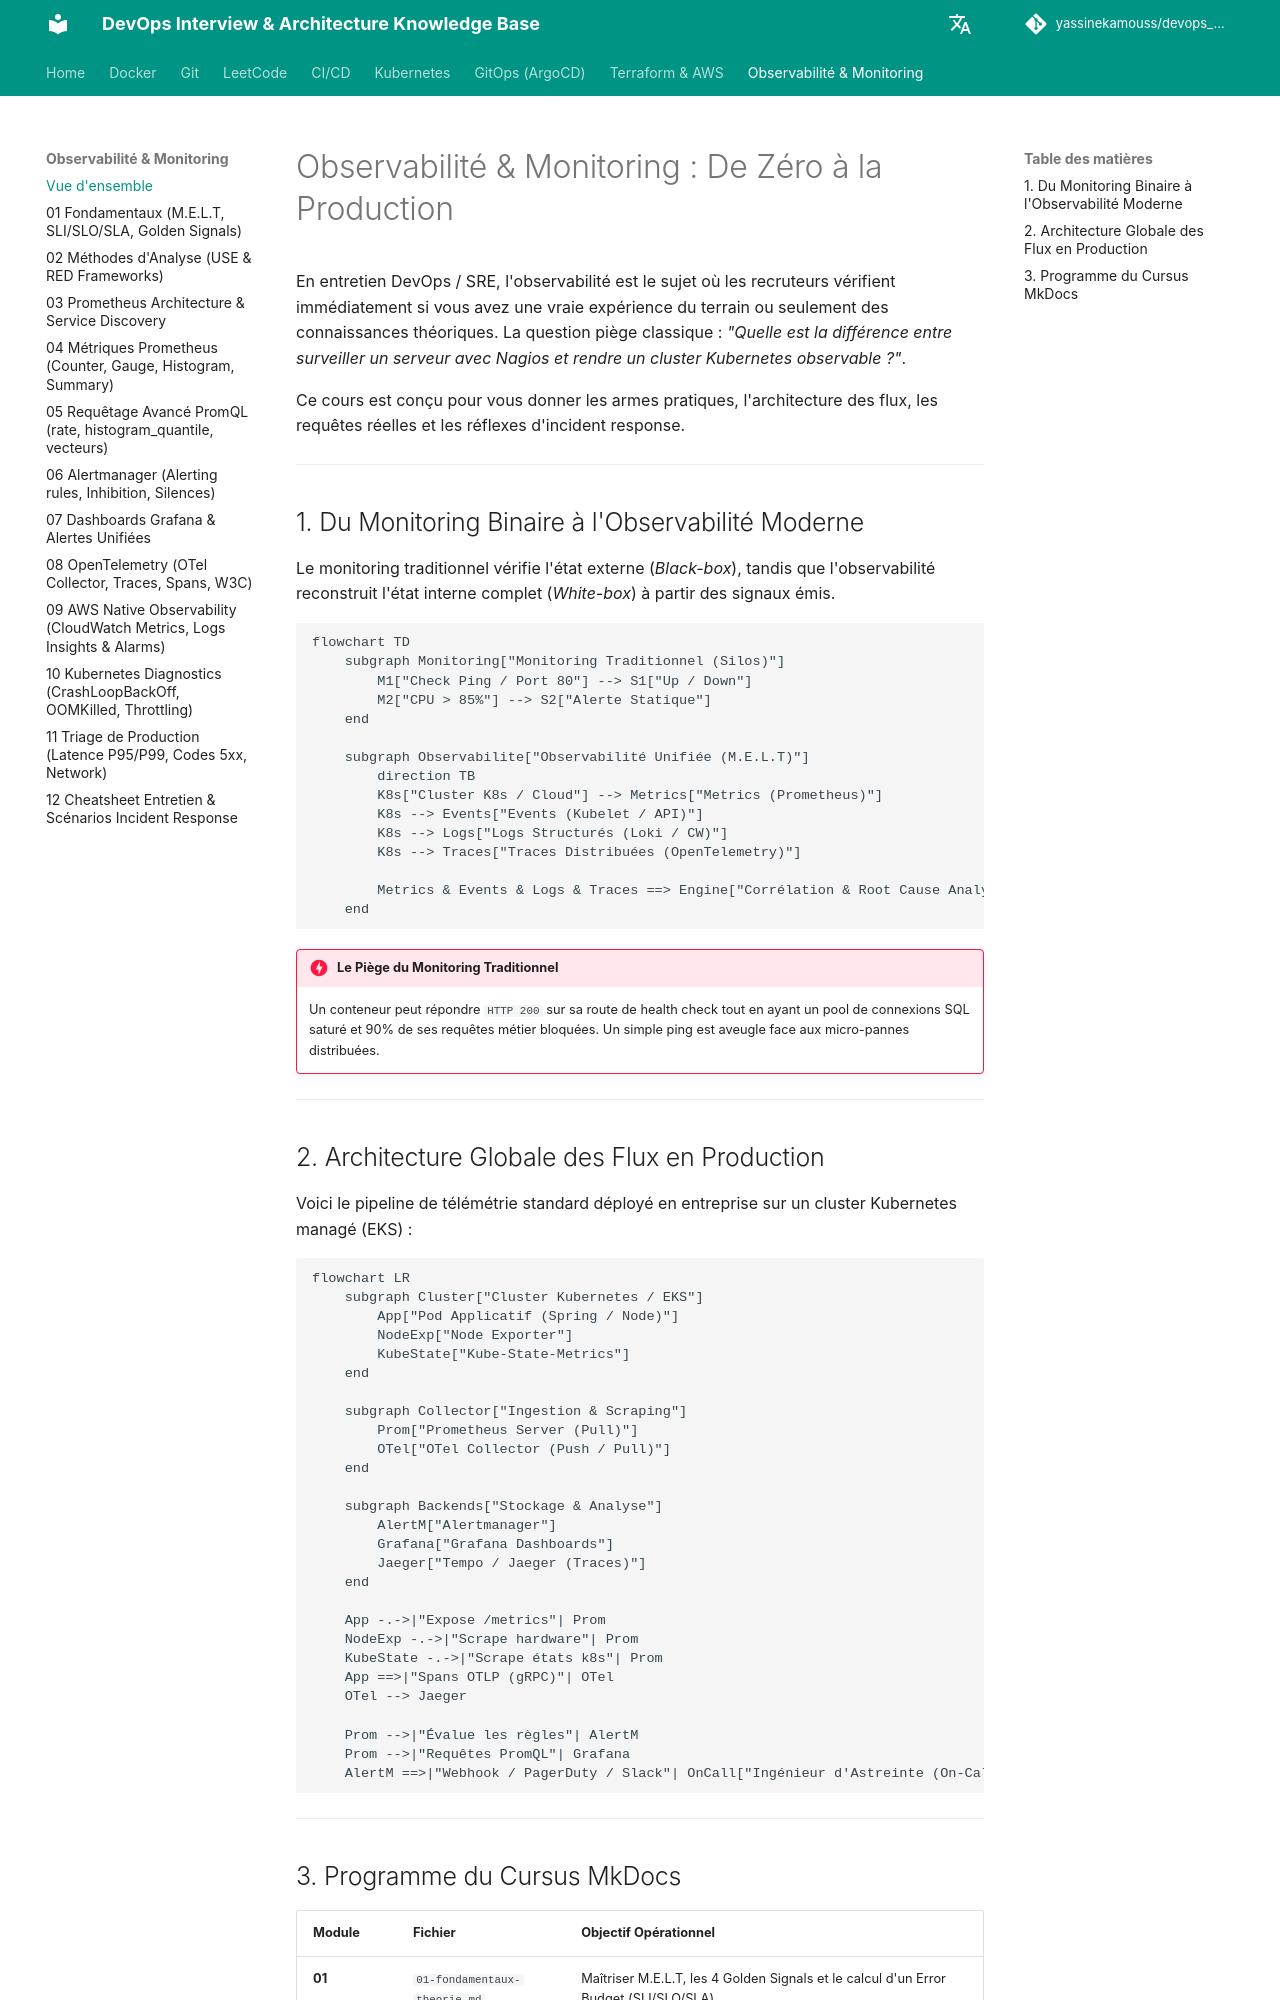

repository: yassinekamouss/devops_interview_prep · page: observabilite/index.html · generator: mkdocs

# Observabilité & Monitoring : De Zéro à la Production

En entretien DevOps / SRE, l'observabilité est le sujet où les recruteurs vérifient immédiatement si vous avez une vraie expérience du terrain ou seulement des connaissances théoriques. La question piège classique : *"Quelle est la différence entre surveiller un serveur avec Nagios et rendre un cluster Kubernetes observable ?"*.

Ce cours est conçu pour vous donner les armes pratiques, l'architecture des flux, les requêtes réelles et les réflexes d'incident response.

---

## 1. Du Monitoring Binaire à l'Observabilité Moderne

Le monitoring traditionnel vérifie l'état externe (*Black-box*), tandis que l'observabilité reconstruit l'état interne complet (*White-box*) à partir des signaux émis.

```mermaid
flowchart TD
    subgraph Monitoring["Monitoring Traditionnel (Silos)"]
        M1["Check Ping / Port 80"] --> S1["Up / Down"]
        M2["CPU > 85%"] --> S2["Alerte Statique"]
    end

    subgraph Observabilite["Observabilité Unifiée (M.E.L.T)"]
        direction TB
        K8s["Cluster K8s / Cloud"] --> Metrics["Metrics (Prometheus)"]
        K8s --> Events["Events (Kubelet / API)"]
        K8s --> Logs["Logs Structurés (Loki / CW)"]
        K8s --> Traces["Traces Distribuées (OpenTelemetry)"]
        
        Metrics & Events & Logs & Traces ==> Engine["Corrélation & Root Cause Analysis"]
    end
```

!!! danger "Le Piège du Monitoring Traditionnel"
    Un conteneur peut répondre `HTTP 200` sur sa route de health check tout en ayant un pool de connexions SQL saturé et 90% de ses requêtes métier bloquées. Un simple ping est aveugle face aux micro-pannes distribuées.

---

## 2. Architecture Globale des Flux en Production

Voici le pipeline de télémétrie standard déployé en entreprise sur un cluster Kubernetes managé (EKS) :

```mermaid
flowchart LR
    subgraph Cluster["Cluster Kubernetes / EKS"]
        App["Pod Applicatif (Spring / Node)"]
        NodeExp["Node Exporter"]
        KubeState["Kube-State-Metrics"]
    end

    subgraph Collector["Ingestion & Scraping"]
        Prom["Prometheus Server (Pull)"]
        OTel["OTel Collector (Push / Pull)"]
    end

    subgraph Backends["Stockage & Analyse"]
        AlertM["Alertmanager"]
        Grafana["Grafana Dashboards"]
        Jaeger["Tempo / Jaeger (Traces)"]
    end

    App -.->|"Expose /metrics"| Prom
    NodeExp -.->|"Scrape hardware"| Prom
    KubeState -.->|"Scrape états k8s"| Prom
    App ==>|"Spans OTLP (gRPC)"| OTel
    OTel --> Jaeger

    Prom -->|"Évalue les règles"| AlertM
    Prom -->|"Requêtes PromQL"| Grafana
    AlertM ==>|"Webhook / PagerDuty / Slack"| OnCall["Ingénieur d'Astreinte (On-Call)"]
```

---
